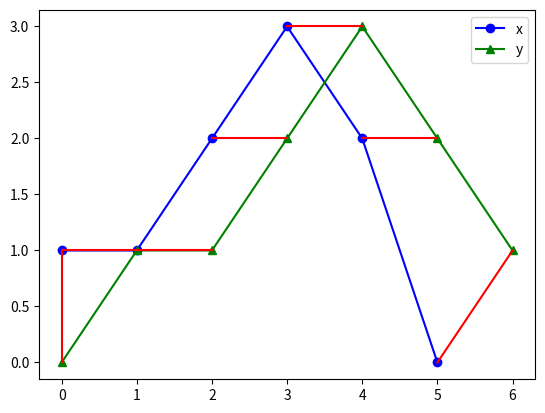

Here is the Python script that generated this plot:
# https://nipunbatra.github.io/blog/2014/dtw.html

import pandas as pd
import numpy as np
import matplotlib.pyplot as plt
import seaborn as sns

x = np.array([1, 1, 2, 3, 2, 0])
y = np.array([0, 1, 1, 2, 3, 2, 1])

def plotRawVectors(distances):
    plt.plot(x,'r', label='x')
    plt.plot(y, 'g', label='y')
    plt.legend()

distances = np.zeros((len(y), len(x)))

for i in range(len(y)):
    for j in range(len(x)):
        distances[i,j] = (x[j]-y[i])**2

print(distances)

def distance_cost_plot(distances):
    im = plt.imshow(distances, interpolation='nearest', cmap='Reds') 
    plt.gca().invert_yaxis()
    plt.xlabel("X")
    plt.ylabel("Y")
    plt.grid()
    plt.colorbar();

# distance_cost_plot(distances)

accumulated_cost = np.zeros((len(y), len(x)))
accumulated_cost[0,0] = distances[0,0]

for i in range(1, len(x)):
    accumulated_cost[0,i] = distances[0,i] + accumulated_cost[0, i-1]    

for i in range(1, len(y)):
    accumulated_cost[i,0] = distances[i, 0] + accumulated_cost[i-1, 0]    

for i in range(1, len(y)):
    for j in range(1, len(x)):
        accumulated_cost[i, j] = min(accumulated_cost[i-1, j-1], accumulated_cost[i-1, j], accumulated_cost[i, j-1]) + distances[i, j]
        
# distance_cost_plot(accumulated_cost)

path = [[len(x)-1, len(y)-1]]
i = len(y)-1
j = len(x)-1
while i>0 and j>0:
    if i==0:
        j = j - 1
    elif j==0:
        i = i - 1
    else:
        if accumulated_cost[i-1, j] == min(accumulated_cost[i-1, j-1], accumulated_cost[i-1, j], accumulated_cost[i, j-1]):
            i = i - 1
        elif accumulated_cost[i, j-1] == min(accumulated_cost[i-1, j-1], accumulated_cost[i-1, j], accumulated_cost[i, j-1]):
            j = j-1
        else:
            i = i - 1
            j= j- 1
    path.append([j, i])
path.append([0,0])

path_x = [point[0] for point in path]
path_y = [point[1] for point in path]

# distance_cost_plot(accumulated_cost)
# plt.plot(path_x, path_y)

def path_cost(x, y, accumulated_cost, distances):
    path = [[len(x)-1, len(y)-1]]
    cost = 0
    i = len(y)-1
    j = len(x)-1
    while i>0 and j>0:
        if i==0:
            j = j - 1
        elif j==0:
            i = i - 1
        else:
            if accumulated_cost[i-1, j] == min(accumulated_cost[i-1, j-1], accumulated_cost[i-1, j], accumulated_cost[i, j-1]):
                i = i - 1
            elif accumulated_cost[i, j-1] == min(accumulated_cost[i-1, j-1], accumulated_cost[i-1, j], accumulated_cost[i, j-1]):
                j = j-1
            else:
                i = i - 1
                j= j- 1
        path.append([j, i])
    path.append([0,0])
    for [y, x] in path:
        cost = cost +distances[x, y]
    return path, cost   

plt.plot(x, 'bo-' ,label='x')
plt.plot(y, 'g^-', label = 'y')
plt.legend()
paths = path_cost(x, y, accumulated_cost, distances)[0]
for [map_x, map_y] in paths:
    print(map_x, x[map_x], ":", map_y, y[map_y])
    
    plt.plot([map_x, map_y], [x[map_x], y[map_y]], 'r')

plt.show()